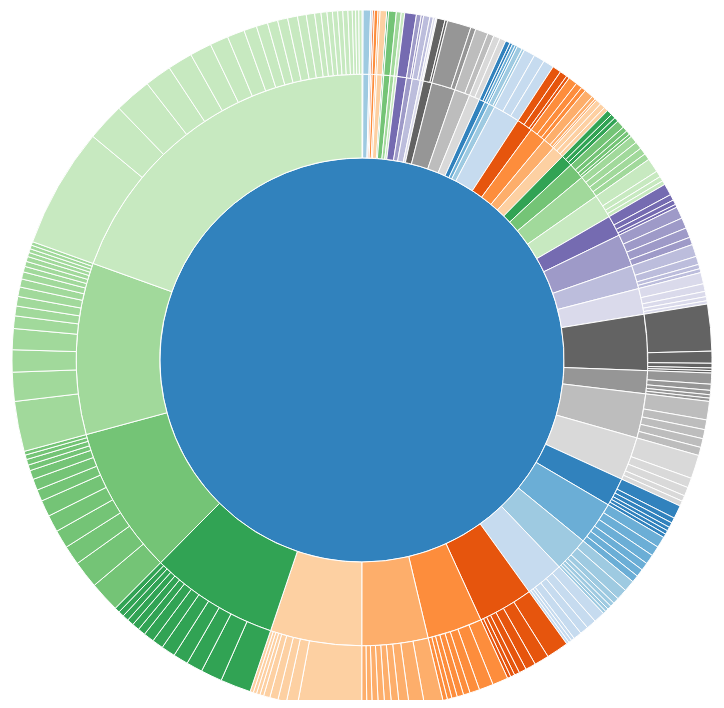
D3 v3 page, settled after 360 driven frames (6 s of simulated time); the page loaded 1 data file(s).



var width = 960,
    height = 700,
    radius = Math.min(width, height) / 2;

var x = d3.scale.linear()
    .range([0, 2 * Math.PI]);

var y = d3.scale.sqrt()
    .range([0, radius]);

var color = d3.scale.category20c();

var svg = d3.select("body").append("svg")
    .attr("width", width)
    .attr("height", height)
  .append("g")
    .attr("transform", "translate(" + width / 2 + "," + (height / 2 + 10) + ")");

var partition = d3.layout.partition()
    // .sort(function(d) {
    //   console.log(d);
    //   if(d.children) 
    //     return d.children.size;
    //   return 0;
    // })
    .sort(null)
    .value(function(d) { return d.size; });

var arc = d3.svg.arc()
    .startAngle(function(d) { return Math.max(0, Math.min(2 * Math.PI, x(d.x))); })
    .endAngle(function(d) { return Math.max(0, Math.min(2 * Math.PI, x(d.x + d.dx))); })
    .innerRadius(function(d) { return Math.max(0, y(d.y)); })
    .outerRadius(function(d) { return Math.max(0, y(d.y + d.dy)); });

// Keep track of the node that is currently being displayed as the root.
var node;

var tooltip = d3.select("body")
  .append("div")
  .style("position", "absolute")
  .style("z-index", "10")
  .style("visibility", "hidden");


d3.json("jsonOut.json", function(error, root) {
  node = root;
  console.log("node", node);
  var path = svg.datum(root).selectAll("path")
      .data(partition.nodes)
    .enter().append("path")
      .attr("d", arc)
      .style("fill", function(d) { 
        // console.log("d", d);
        // console.log("name", (d.children ? d : d.parent).name);
        // console.log("partition.nodes", partition.nodes);
        return color((d.children ? d : d.parent).name); 
      })
      .on("click", click)
      .on("mouseover", function(d){
        d3.select(this).attr("r", 5.5).style("fill", "blue");
        return tooltip.style("visibility", "visible").text(d.name + " (" + d.size.toLocaleString('en-us') + ")");
      })
      .on("mousemove", function(){return tooltip.style("top", (event.pageY-10)+"px").style("left",(event.pageX+10)+"px");})
      .on("mouseout", function(d){
        d3.select(this).attr("r", 5.5).style("fill", color((d.children ? d : d.parent).name));
        return tooltip.style("visibility", "hidden");
      })
      .each(stash);

  d3.selectAll("input").on("change", function change() {
    var value = false
        ? function() { return 1; }
        : function(d) { return d.size; };

    path
        .data(partition.value(value).nodes)
      .transition()
        .duration(1000)
        .attrTween("d", arcTweenData);
  });

  function click(d) {
    node = d;
    path.transition()
      .duration(1000)
      .attrTween("d", arcTweenZoom(d));
  }

  function mouseover(d) {
    console.log("d from mouseover", d);
    d3.select(this)
      .attr("title", d.name);
  }
});

d3.select(self.frameElement).style("height", height + "px");

// Setup for switching data: stash the old values for transition.
function stash(d) {
  d.x0 = d.x;
  d.dx0 = d.dx;
}

// When switching data: interpolate the arcs in data space.
function arcTweenData(a, i) {
  var oi = d3.interpolate({x: a.x0, dx: a.dx0}, a);
  function tween(t) {
    var b = oi(t);
    a.x0 = b.x;
    a.dx0 = b.dx;
    return arc(b);
  }
  if (i == 0) {
   // If we are on the first arc, adjust the x domain to match the root node
   // at the current zoom level. (We only need to do this once.)
    var xd = d3.interpolate(x.domain(), [node.x, node.x + node.dx]);
    return function(t) {
      x.domain(xd(t));
      return tween(t);
    };
  } else {
    return tween;
  }
}

// When zooming: interpolate the scales.
function arcTweenZoom(d) {
  var xd = d3.interpolate(x.domain(), [d.x, d.x + d.dx]),
      yd = d3.interpolate(y.domain(), [d.y, 1]),
      yr = d3.interpolate(y.range(), [d.y ? 20 : 0, radius]);
  return function(d, i) {
    return i
        ? function(t) { return arc(d); }
        : function(t) { x.domain(xd(t)); y.domain(yd(t)).range(yr(t)); return arc(d); };
  };
}



### data: jsonOut.json
{
 "name": "United States",
 "children": [
  {
   "size": 563626,
   "name": "Wyoming",
   "children": [
    "{... 2 keys}"
   ]
  },
  {
   "size": 601723,
   "name": "District of Columbia",
   "children": [
    "{... 2 keys}"
   ]
  },
  {
   "size": 625741,
   "name": "Vermont",
   "children": [
    "{... 2 keys}"
   ]
  },
  {
   "size": 672591,
   "name": "North Dakota",
   "children": [
    "{... 2 keys}"
   ]
  },
  {
   "size": 710231,
   "name": "Alaska",
   "children": [
    "{... 2 keys}"
   ]
  },
  {
   "size": 814180,
   "name": "South Dakota",
   "children": [
    "{... 2 keys}"
   ]
  },
  {
   "size": 897934,
   "name": "Delaware",
   "children": [
    "{... 2 keys}"
   ]
  },
  {
   "size": 989415,
   "name": "Montana",
   "children": [
    "{... 2 keys}"
   ]
  },
  "... 43 more items"
 ]
}